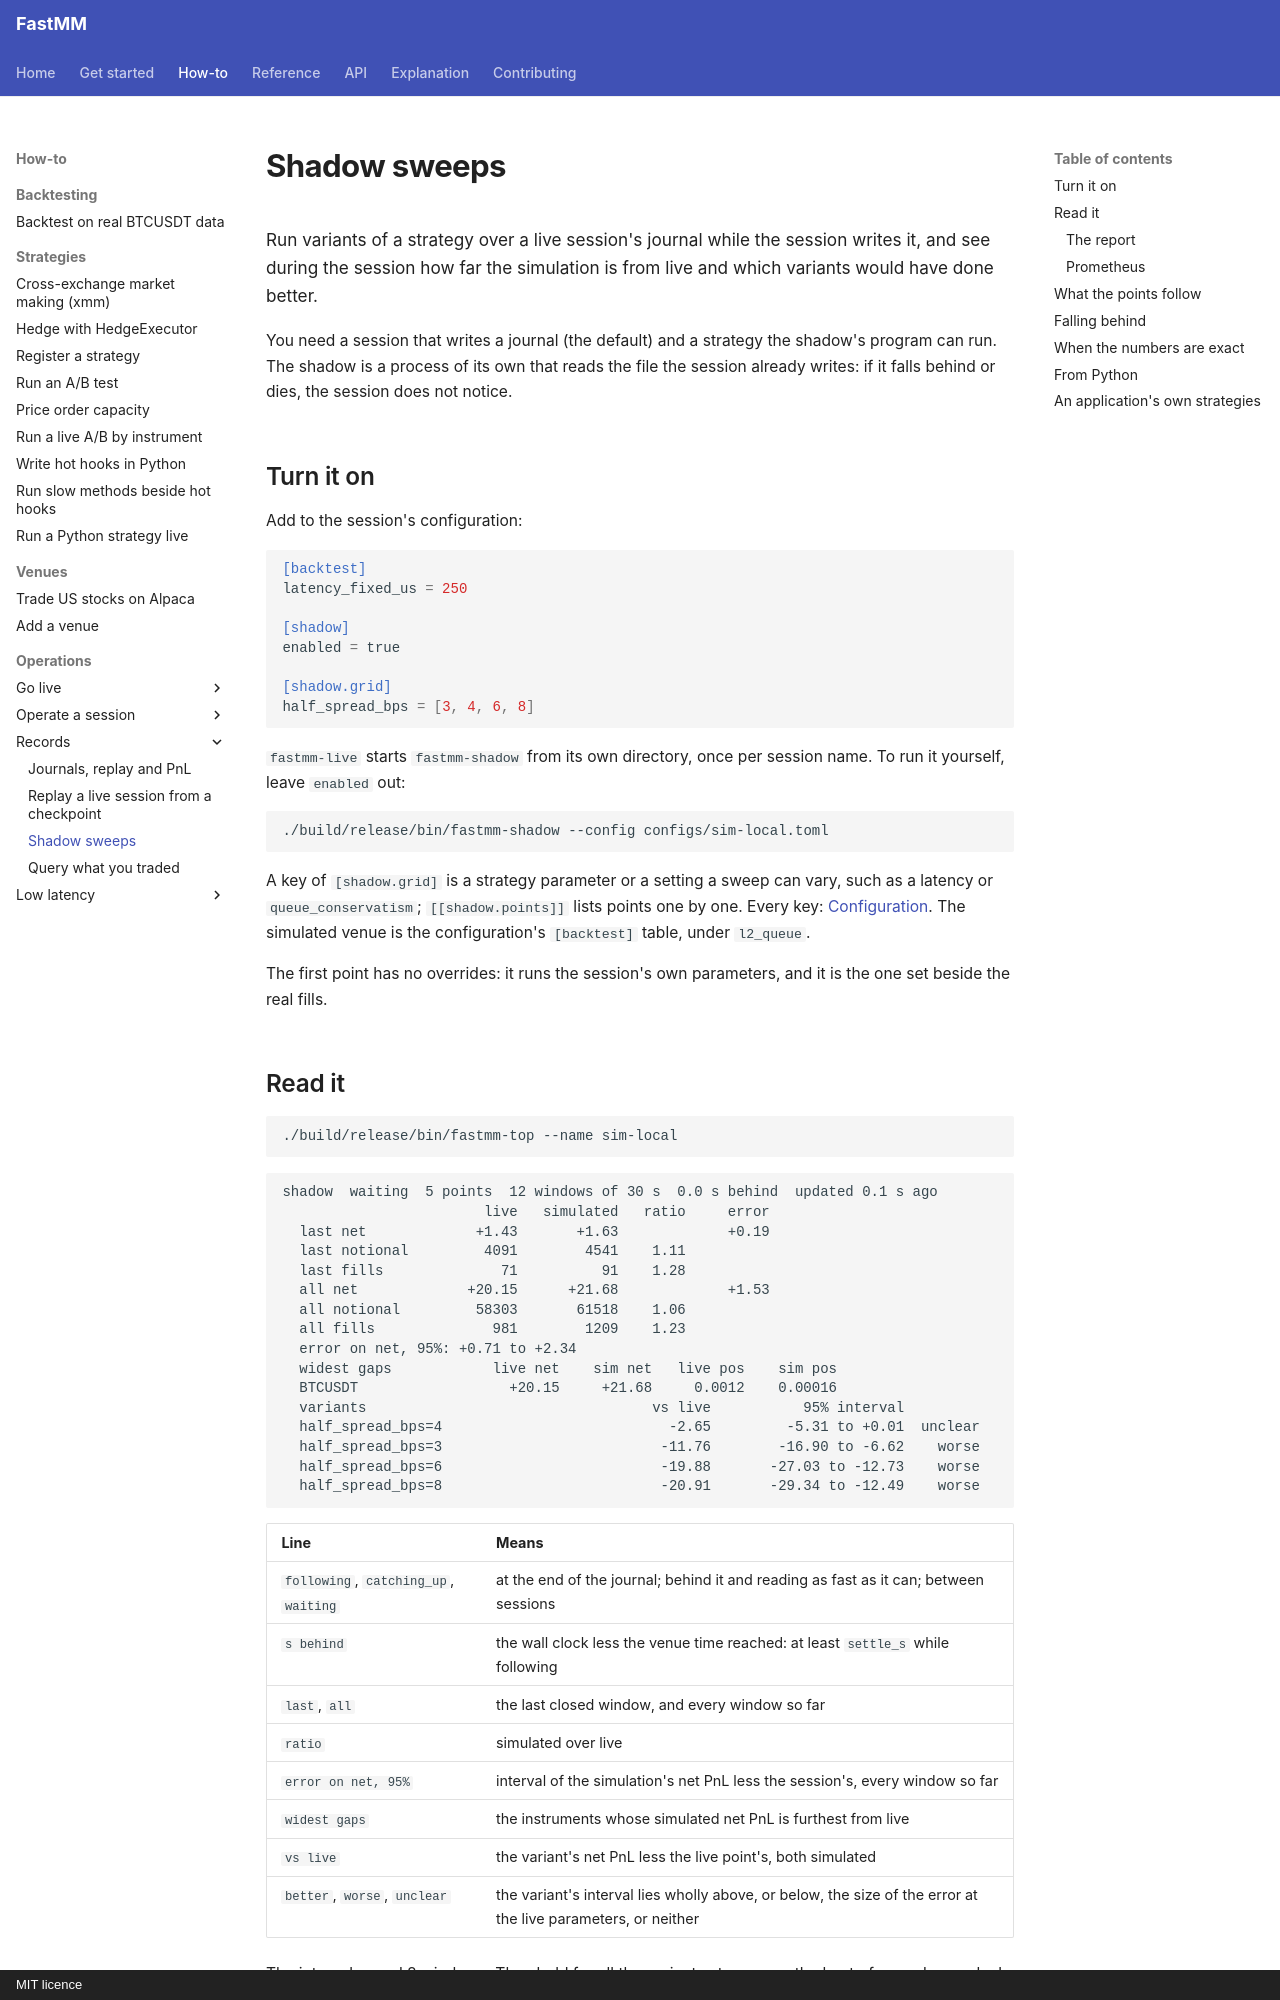

repository: ziyangliu-666/FastMM · page: how-to/operations/shadow-sweeps/index.html · generator: mkdocs · copyright: MIT licence

# Shadow sweeps

Run variants of a strategy over a live session's journal while the session writes it, and see during the session how far the simulation is from live and which variants would have done better.

You need a session that writes a journal (the default) and a strategy the shadow's program can run. The shadow is a process of its own that reads the file the session already writes: if it falls behind or dies, the session does not notice.

## Turn it on

Add to the session's configuration:

```toml
[backtest]
latency_fixed_us = 250

[shadow]
enabled = true

[shadow.grid]
half_spread_bps = [3, 4, 6, 8]
```

`fastmm-live` starts `fastmm-shadow` from its own directory, once per session name. To run it yourself, leave `enabled` out:

```bash
./build/release/bin/fastmm-shadow --config configs/sim-local.toml
```

A key of `[shadow.grid]` is a strategy parameter or a setting a sweep can vary, such as a latency or `queue_conservatism`; `[[shadow.points]]` lists points one by one. Every key: [Configuration](../../reference/configuration.md#shadow). The simulated venue is the configuration's `[backtest]` table, under `l2_queue`.

The first point has no overrides: it runs the session's own parameters, and it is the one set beside the real fills.
